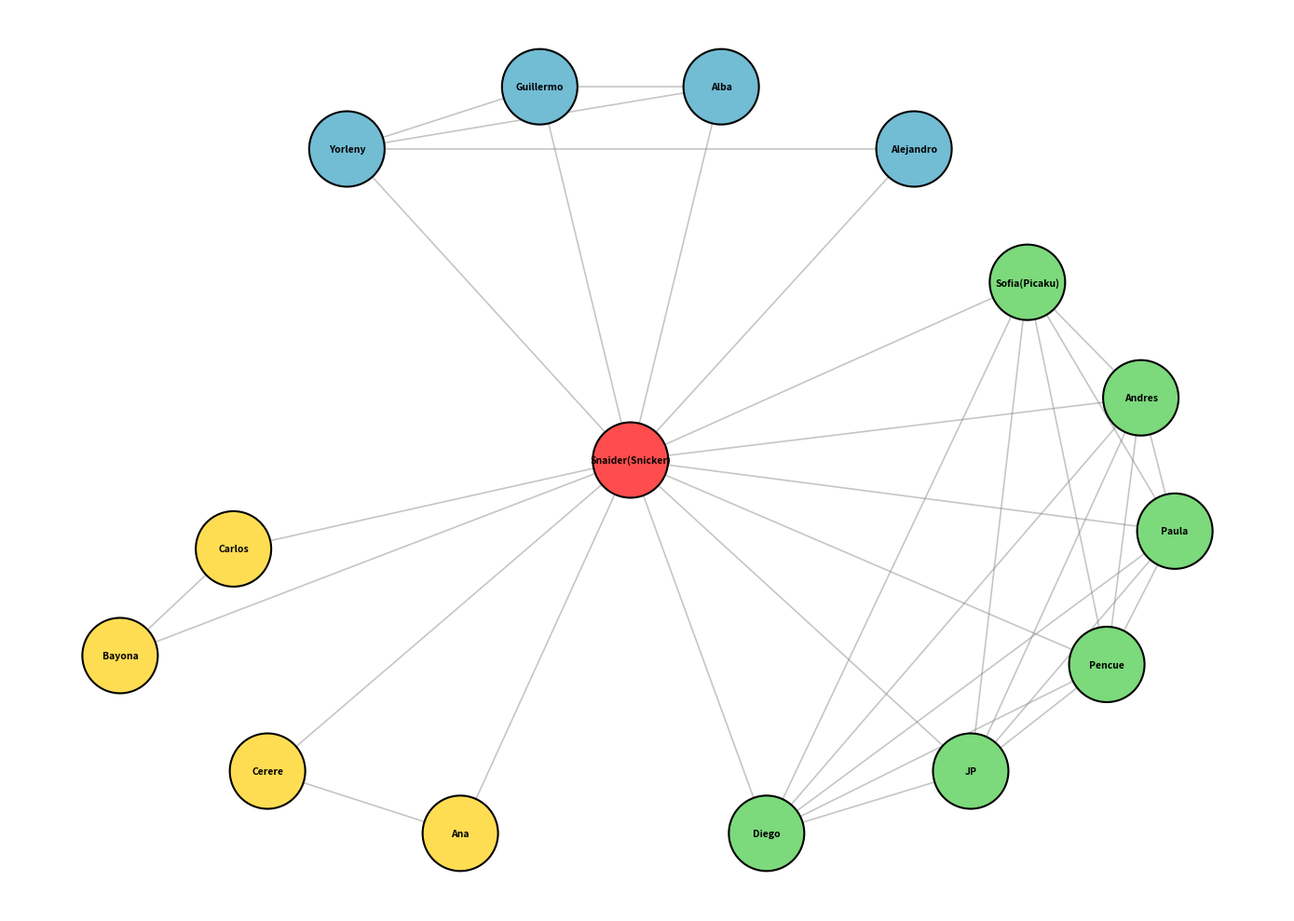

Python code for this plot:
#Snaider Santiago Castro Ruiz

import networkx as nx
import matplotlib.pyplot as plt

G = nx.Graph()

centro = "Snaider(Snicker)"
G.add_node(centro, comunidad="Centro")

familia = ["Yorleny", "Guillermo", "Alba", "Alejandro"]
amigos = ["Sofia(Picaku)", "Andres", "Paula", "Pencue", "JP", "Diego"]
companeros = ["Carlos", "Bayona", "Cerere", "Ana"]

for persona in familia:
    G.add_node(persona, comunidad="Familia")

for persona in amigos:
    G.add_node(persona, comunidad="Amigos")

for persona in companeros:
    G.add_node(persona, comunidad="Companeros")

for persona in familia + amigos + companeros:
    G.add_edge(centro, persona)

G.add_edge("Yorleny", "Guillermo")
G.add_edge("Yorleny", "Alba")
G.add_edge("Alba", "Guillermo")
G.add_edge("Yorleny", "Alejandro")

G.add_edge("Sofia(Picaku)", "Andres")
G.add_edge("Sofia(Picaku)", "Paula")
G.add_edge("Sofia(Picaku)", "Pencue")
G.add_edge("Sofia(Picaku)", "JP")
G.add_edge("Sofia(Picaku)", "Diego")
G.add_edge("Andres", "Paula")
G.add_edge("Andres", "Pencue")
G.add_edge("Andres", "JP")
G.add_edge("Andres", "Diego")
G.add_edge("Paula", "Pencue")
G.add_edge("Paula", "JP")
G.add_edge("Paula", "Diego")
G.add_edge("Pencue", "JP")
G.add_edge("Pencue", "Diego")
G.add_edge("JP", "Diego")

G.add_edge("Carlos", "Bayona")
G.add_edge("Cerere", "Ana")

pos = {
    "Snaider(Snicker)": (0, 0),
    
    "Yorleny": (-2.5, 3.5),
    "Guillermo": (-0.8, 4.2),
    "Alba": (0.8, 4.2),
    "Alejandro": (2.5, 3.5),
    
    "Sofia(Picaku)": (3.5, 2.0),
    "Andres": (4.5, 0.7),
    "Paula": (4.8, -0.8),
    "Pencue": (4.2, -2.3),
    "JP": (3.0, -3.5),
    "Diego": (1.2, -4.2),
    
    "Carlos": (-3.5, -1.0),
    "Bayona": (-4.5, -2.2),
    "Cerere": (-3.2, -3.5),
    "Ana": (-1.5, -4.2)
}

colores = []
for nodo in G.nodes():
    com = G.nodes[nodo]["comunidad"]
    if com == "Centro":
        colores.append("#ff4d4d")
    elif com == "Familia":
        colores.append("#72bcd4")
    elif com == "Amigos":
        colores.append("#7cd97c")
    elif com == "Companeros":
        colores.append("#ffdd53")

plt.figure(figsize=(14, 10))

nx.draw_networkx_nodes(G, pos, node_color=colores, node_size=3400, edgecolors="black", linewidths=1.5)

nx.draw_networkx_edges(G, pos, width=1.2, alpha=0.45, edge_color="gray", arrows=False)

nx.draw_networkx_labels(G, pos, font_size=7.5, font_family="sans-serif", font_weight="bold")

plt.axis("off")
plt.tight_layout()
plt.show()
